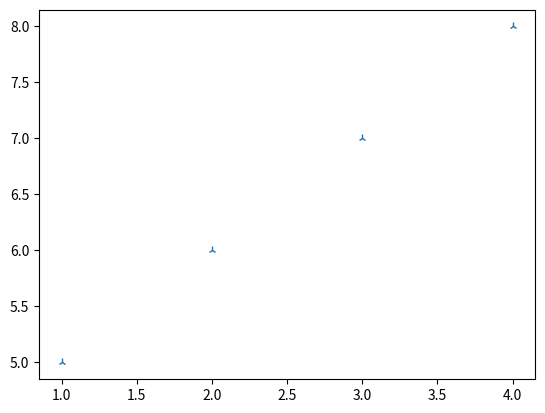

Source code (Python):
import matplotlib.pyplot as plt

x1 = [1,2,3,4]
y1 = [5,6,7,8]

#plt.plot(x1, y1, '.') #'.' point marker
#plt.plot(x1, y1, ',') #',' pixel marker
#plt.plot(x1, y1, 'o') #'o' circle marker
#plt.plot(x1, y1, 'v') #'v' triangle_down marker
#plt.plot(x1, y1, '^') #'^' triangle_up marker
#plt.plot(x1, y1, '<') #'<' triangle_left marker
#plt.plot(x1, y1, '>') #'>' triangle_right marker
#plt.plot(x1, y1, '1') #'1' tri_down marker
plt.plot(x1, y1, '2') #'2' tri_up marker

plt.show();